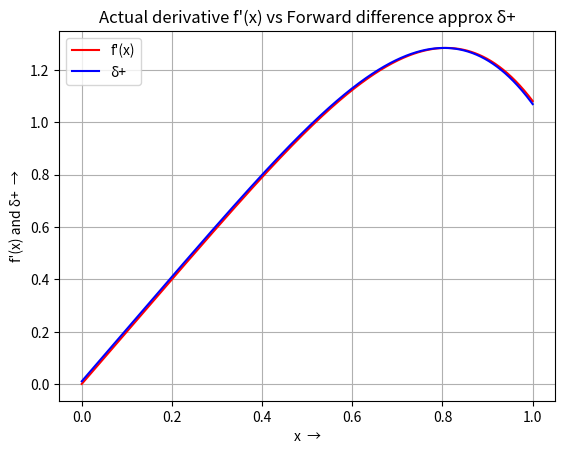

Generate this figure with matplotlib:
import numpy as np
import matplotlib.pyplot as mpl

# method of evaluate the sin of the value
def fun(x):
    return np.sin(np.power(x,2))

# method to evaluate derivative of the sin at that value
def derv(x):
    return 2 * x * np.cos(np.power(x,2))

# method to calculate forward difference approx.
def frwd_diff(x,h):
        return (fun(x + h) - fun(x)) / h

# method to plot graph
def graph(x,act,app):
    mpl.title("Actual derivative f'(x) vs Forward difference approx δ+")
    mpl.xlabel("x  →")
    mpl.ylabel("f'(x) and δ+  →")
    mpl.plot(x, act, c="r", label="f'(x)")
    mpl.plot(x, app, c="b", label="δ+")
    mpl.grid()
    mpl.legend()
    mpl.show()

# method to calculate the actual and approx derivatives
def calculate(h, min, max):

    # linspaceis used to generate the values to plot
    x = np.linspace(min, max, 1000)

    # Calculate the actual and approx derivative values
    act,app= [],[]

    for i in x:
        t = derv(i)
        act.append(t)
        p = frwd_diff(i,h)
        app.append(p)

    graph(x,act,app)

calculate(0.01, 0, 1)

